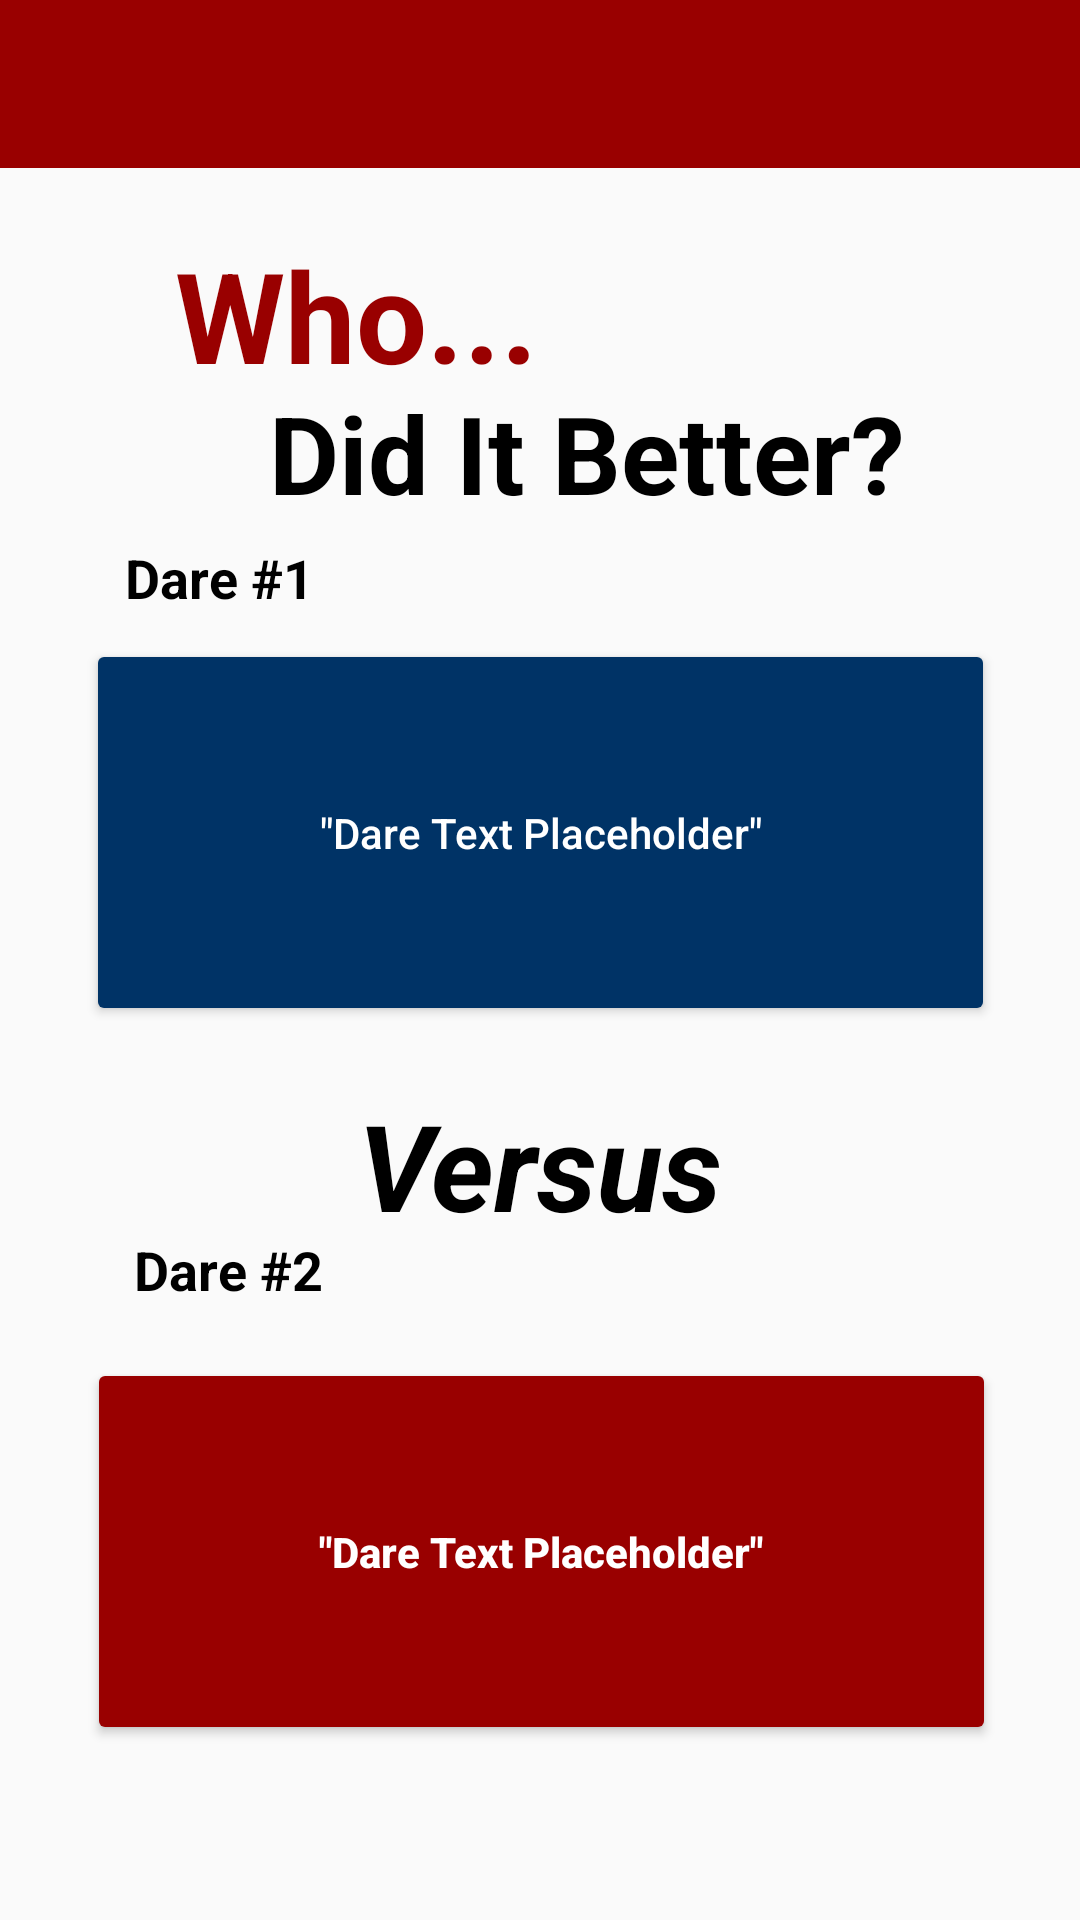

Write the Android layout XML for this screen, with the resource values it uses.
<!-- AndroidManifest.xml: application theme AppTheme -->
<!-- res/layout/activity_ffinal_vote.xml -->
<?xml version="1.0" encoding="utf-8"?>
<android.support.constraint.ConstraintLayout xmlns:android="http://schemas.android.com/apk/res/android"
    xmlns:app="http://schemas.android.com/apk/res-auto"
    xmlns:tools="http://schemas.android.com/tools"
    android:layout_width="match_parent"
    android:layout_height="match_parent"
    tools:context=".FFinalVoteActivity">

    <TextView
        android:id="@+id/textView"
        android:layout_width="wrap_content"
        android:layout_height="wrap_content"
        android:layout_marginStart="8dp"
        android:layout_marginTop="8dp"
        android:layout_marginEnd="8dp"
        android:layout_marginBottom="8dp"
        android:text="Versus"
        android:textColor="@android:color/black"
        android:textSize="40sp"
        android:textStyle="bold|italic"
        app:layout_constraintBottom_toBottomOf="parent"
        app:layout_constraintEnd_toEndOf="parent"
        app:layout_constraintHorizontal_bias="0.501"
        app:layout_constraintStart_toStartOf="parent"
        app:layout_constraintTop_toTopOf="parent"
        app:layout_constraintVertical_bias="0.62" />

    <Button
        android:id="@+id/finalDareVoteTwoButton"
        android:layout_width="303dp"
        android:layout_height="129dp"
        android:layout_marginTop="8dp"
        android:layout_marginBottom="8dp"
        android:backgroundTint="@color/colorPrimary"
        android:text='"Dare Text Placeholder"'
        android:textAllCaps="false"
        android:textColor="@android:color/white"
        android:textStyle="bold"
        app:layout_constraintBottom_toBottomOf="parent"
        app:layout_constraintEnd_toEndOf="parent"
        app:layout_constraintHorizontal_bias="0.506"
        app:layout_constraintStart_toStartOf="parent"
        app:layout_constraintTop_toTopOf="parent"
        app:layout_constraintVertical_bias="0.898" />

    <TextView
        android:id="@+id/dare2TextView2"
        android:layout_width="wrap_content"
        android:layout_height="wrap_content"
        android:layout_marginStart="8dp"
        android:layout_marginTop="8dp"
        android:layout_marginEnd="8dp"
        android:layout_marginBottom="8dp"
        android:text="Dare #2"
        android:textColor="@android:color/black"
        android:textSize="18sp"
        android:textStyle="bold"
        app:layout_constraintBottom_toBottomOf="parent"
        app:layout_constraintEnd_toEndOf="parent"
        app:layout_constraintHorizontal_bias="0.13"
        app:layout_constraintStart_toStartOf="parent"
        app:layout_constraintTop_toTopOf="parent"
        app:layout_constraintVertical_bias="0.672" />

    <Button
        android:id="@+id/finalDareVoteOneButton"
        android:layout_width="303dp"
        android:layout_height="129dp"
        android:layout_marginStart="8dp"
        android:layout_marginTop="8dp"
        android:layout_marginEnd="8dp"
        android:layout_marginBottom="8dp"
        android:backgroundTint="#003366"
        android:text='"Dare Text Placeholder"'
        android:textAllCaps="false"
        android:textColor="@android:color/white"
        app:layout_constraintBottom_toBottomOf="parent"
        app:layout_constraintEnd_toEndOf="parent"
        app:layout_constraintHorizontal_bias="0.507"
        app:layout_constraintStart_toStartOf="parent"
        app:layout_constraintTop_toTopOf="parent"
        app:layout_constraintVertical_bias="0.414" />

    <TextView
        android:id="@+id/dare1TextView2"
        android:layout_width="85dp"
        android:layout_height="23dp"
        android:layout_marginStart="8dp"
        android:layout_marginTop="8dp"
        android:layout_marginEnd="8dp"
        android:layout_marginBottom="8dp"
        android:text="Dare #1"
        android:textColor="@android:color/black"
        android:textSize="18sp"
        android:textStyle="bold"
        app:layout_constraintBottom_toBottomOf="parent"
        app:layout_constraintEnd_toEndOf="parent"
        app:layout_constraintHorizontal_bias="0.13"
        app:layout_constraintStart_toStartOf="parent"
        app:layout_constraintTop_toTopOf="parent"
        app:layout_constraintVertical_bias="0.287" />

    <android.support.v7.widget.Toolbar
        android:id="@+id/toolbar"
        android:minHeight="?attr/actionBarSize"
        android:layout_width="match_parent"
        android:layout_height="wrap_content"
        app:titleTextColor="@android:color/white"
        android:background="?attr/colorPrimary">
    </android.support.v7.widget.Toolbar>

    <TextView
        android:id="@+id/descriptionTextView"
        android:layout_width="122dp"
        android:layout_height="61dp"
        android:layout_marginStart="8dp"
        android:layout_marginTop="8dp"
        android:layout_marginEnd="8dp"
        android:layout_marginBottom="8dp"
        android:text="Who..."
        android:textAlignment="center"
        android:textColor="@color/colorPrimary"
        android:textSize="42sp"
        android:textStyle="bold"
        app:layout_constraintBottom_toBottomOf="parent"
        app:layout_constraintEnd_toEndOf="parent"
        app:layout_constraintHorizontal_bias="0.223"
        app:layout_constraintStart_toStartOf="parent"
        app:layout_constraintTop_toTopOf="parent"
        app:layout_constraintVertical_bias="0.122" />

    <TextView
        android:id="@+id/descriptionTextView4"
        android:layout_width="287dp"
        android:layout_height="72dp"
        android:layout_marginStart="8dp"
        android:layout_marginTop="8dp"
        android:layout_marginEnd="8dp"
        android:layout_marginBottom="8dp"
        android:text="Did It Better?"
        android:textAlignment="center"
        android:textColor="@android:color/black"
        android:textSize="36sp"
        android:textStyle="bold"
        app:layout_constraintBottom_toBottomOf="parent"
        app:layout_constraintEnd_toEndOf="parent"
        app:layout_constraintHorizontal_bias="0.777"
        app:layout_constraintStart_toStartOf="parent"
        app:layout_constraintTop_toTopOf="parent"
        app:layout_constraintVertical_bias="0.215" />

</android.support.constraint.ConstraintLayout>
<!-- resources referenced by this layout -->
<resources>
  <color name="colorPrimary">#990000</color>
  <style name="AppTheme" parent="Theme.AppCompat.Light.NoActionBar">
          
          <item name="colorPrimary">@color/colorPrimary</item>
          <item name="colorPrimaryDark">@color/colorPrimaryDark</item>
          <item name="colorAccent">@color/colorAccent</item>
      </style>
  <color name="colorPrimaryDark">#6d0101</color>
  <color name="colorAccent">#dbbc12</color>
</resources>
